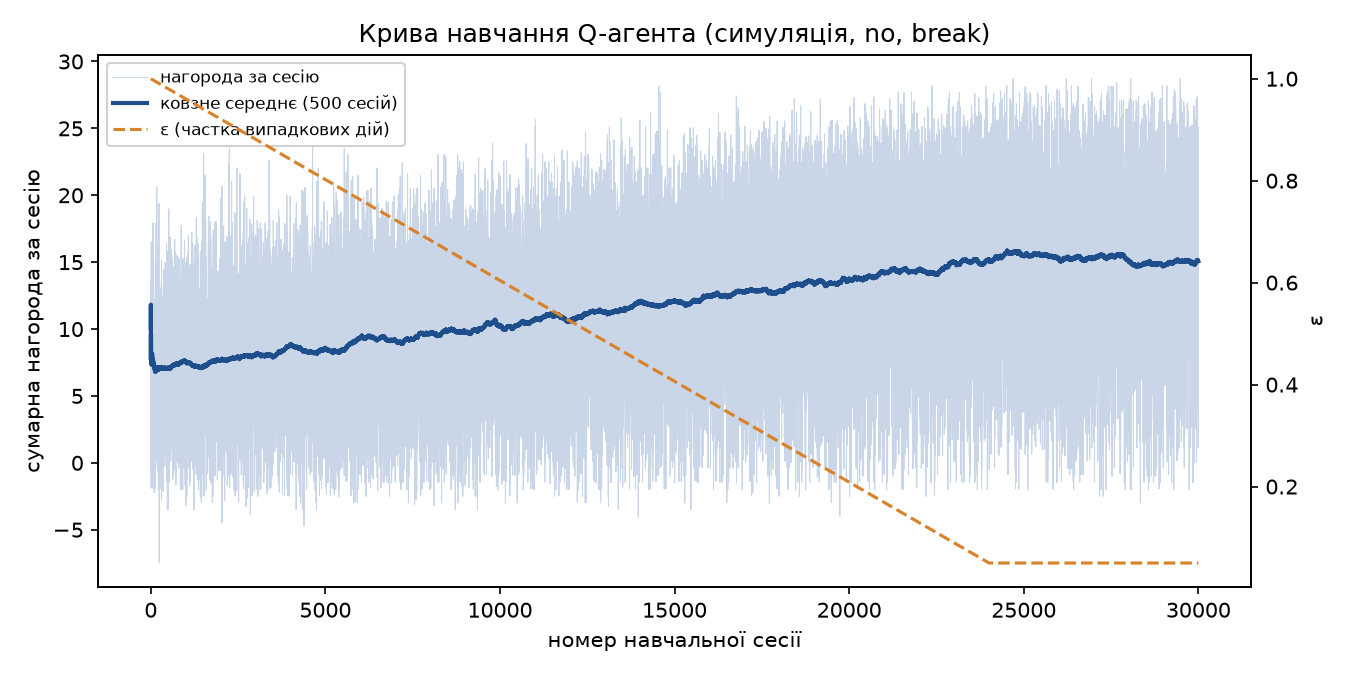

The table this chart was drawn from, first rows:
сесія; тип_учня; нагорода; нагорода_ковзне; епсилон; відмова; частка_у_зоні; перерв; приріст_справжньої_тета
10; сильний, стомлюваний; 9,811111; 9,098889; 0,999644; ні; 0,4; 0; 0,061111
20; слабкий, стомлюваний; 8,544444; 7,400556; 0,999248; ні; 0,5; 0; 0,044444
30; сильний, стомлюваний; 12,822222; 8,174074; 0,998852; ні; 0,5; 0; 0,072222
40; слабкий, стомлюваний; -0,688889; 7,943333; 0,998456; так; 0,571429; 0; 0,011111
50; сильний, стомлюваний; 6,822222; 7,787333; 0,99806; ні; 0,2; 0; 0,072222
60; слабкий, стомлюваний; 3,311111; 7,646481; 0,997665; ні; 0,45; 0; 0,011111
70; сильний, стомлюваний; 7,566667; 7,461746; 0,997269; ні; 0,3; 0; 0,066667
80; слабкий, стомлюваний; 3,322222; 7,289722; 0,996873; ні; 0,35; 0; 0,022222
90; сильний, стомлюваний; 3,522222; 7,249506; 0,996477; так; 0,25; 0; 0,072222
100; слабкий, стомлюваний; 2,877778; 7,094444; 0,996081; так; 0,363636; 0; 0,027778
110; сильний, стомлюваний; 3,688889; 7,006667; 0,995685; ні; 0,25; 0; 0,038889
120; слабкий, стомлюваний; -1,944444; 6,902778; 0,99529; так; 0,25; 0; 0,005556
130; сильний, стомлюваний; 11,077778; 6,865897; 0,994894; ні; 0,45; 0; 0,077778
140; слабкий, стомлюваний; -0,288889; 6,934524; 0,994498; так; 0,444444; 0; 0,011111
150; сильний, стомлюваний; 9,8; 6,888963; 0,994102; ні; 0,5; 0; 0,05
160; слабкий, стомлюваний; 5,033333; 6,929931; 0,993706; ні; 0,4; 0; 0,033333
170; сильний, стомлюваний; 8,555556; 7,01634; 0,99331; так; 0,5625; 0; 0,055556
180; слабкий, стомлюваний; 3,922222; 7,126049; 0,992915; ні; 0,4; 0; 0,022222
190; сильний, стомлюваний; 4; 7,100877; 0,992519; ні; 0,15; 0; 0,05
200; слабкий, стомлюваний; 2,722222; 7,052333; 0,992123; ні; 0,25; 0; 0,022222
210; сильний, стомлюваний; 5,744444; 7,08328; 0,991727; так; 0,545455; 0; 0,044444
220; слабкий, стомлюваний; -1,833333; 6,949242; 0,991331; так; 0,111111; 0; 0,016667
230; сильний, стомлюваний; 10,466667; 6,982271; 0,990935; ні; 0,4; 0; 0,066667
240; слабкий, стомлюваний; 10,822222; 7,053519; 0,99054; ні; 0,45; 0; 0,072222
250; сильний, стомлюваний; 6,144444; 7,057378; 0,990144; ні; 0,3; 0; 0,044444
260; слабкий, стомлюваний; 3,722222; 7,07188; 0,989748; ні; 0,35; 0; 0,022222
270; сильний, стомлюваний; 12,211111; 7,119012; 0,989352; ні; 0,45; 0; 0,061111
280; слабкий, стомлюваний; 1,022222; 7,095437; 0,988956; так; 0,307692; 0; 0,022222
290; сильний, стомлюваний; 9,322222; 7,142644; 0,98856; так; 0,444444; 0; 0,072222
300; слабкий, стомлюваний; 4,388889; 7,103185; 0,988165; так; 0,4375; 0; 0,038889
310; сильний, стомлюваний; -0,833333; 7,082043; 0,987769; так; 0,166667; 0; 0,016667
320; слабкий, стомлюваний; 6,388889; 7,06809; 0,987373; ні; 0,35; 0; 0,038889
330; сильний, стомлюваний; 6,355556; 7,080202; 0,986977; ні; 0,3; 0; 0,055556
340; слабкий, стомлюваний; 1,888889; 7,066863; 0,986581; так; 0,3125; 0; 0,038889
350; сильний, стомлюваний; 2,111111; 7,036317; 0,986185; так; 0,571429; 0; 0,011111
360; слабкий, стомлюваний; 5,8; 7,025401; 0,98579; ні; 0,3; 0; 0,05
370; сильний, стомлюваний; 13,577778; 7,08976; 0,985394; ні; 0,5; 0; 0,077778
380; слабкий, стомлюваний; 2,377778; 7,108772; 0,984998; ні; 0,25; 0; 0,027778
390; сильний, стомлюваний; 10,566667; 7,116296; 0,984602; ні; 0,4; 0; 0,066667
400; слабкий, стомлюваний; 1,044444; 7,084333; 0,984206; ні; 0,2; 0; 0,044444
410; сильний, стомлюваний; 10,766667; 7,071518; 0,98381; так; 0,526316; 0; 0,066667
420; слабкий, стомлюваний; 2,277778; 7,087407; 0,983415; так; 0,470588; 0; 0,027778
430; сильний, стомлюваний; 1,133333; 7,060439; 0,983019; ні; 0,15; 0; 0,033333
440; слабкий, стомлюваний; 4,155556; 7,019596; 0,982623; так; 0,35; 0; 0,055556
450; сильний, стомлюваний; 13,666667; 7,05321; 0,982227; ні; 0,5; 0; 0,066667
460; слабкий, стомлюваний; 4,333333; 7,053454; 0,981831; ні; 0,3; 0; 0,033333
470; сильний, стомлюваний; 10,855556; 7,054988; 0,981435; ні; 0,5; 0; 0,055556
480; слабкий, стомлюваний; 3,9; 7,074236; 0,98104; ні; 0,2; 0; 0,05
490; сильний, стомлюваний; 7,244444; 7,119388; 0,980644; ні; 0,35; 0; 0,044444
500; слабкий, стомлюваний; 1,633333; 7,077378; 0,980248; так; 0,388889; 0; 0,033333
510; сильний, стомлюваний; 6,711111; 7,031778; 0,979852; ні; 0,3; 0; 0,061111
520; слабкий, стомлюваний; 7,377778; 7,114222; 0,979456; ні; 0,4; 0; 0,027778
530; сильний, стомлюваний; 1,111111; 7,083156; 0,97906; так; 1; 0; 0,011111
540; слабкий, стомлюваний; 4,033333; 7,018778; 0,978665; ні; 0,25; 0; 0,033333
550; сильний, стомлюваний; 3,322222; 7,046244; 0,978269; так; 0,555556; 0; 0,022222
560; слабкий, стомлюваний; 7,777778; 7,080222; 0,977873; ні; 0,4; 0; 0,027778
570; сильний, стомлюваний; 11,077778; 7,121267; 0,977477; ні; 0,4; 0; 0,077778
580; слабкий, стомлюваний; 4,288889; 7,127111; 0,977081; так; 0,4375; 0; 0,038889
590; сильний, стомлюваний; 13,877778; 7,163489; 0,976685; ні; 0,45; 0; 0,077778
600; слабкий, стомлюваний; 8,488889; 7,195178; 0,97629; ні; 0,5; 0; 0,038889
... 2,940 more rows
